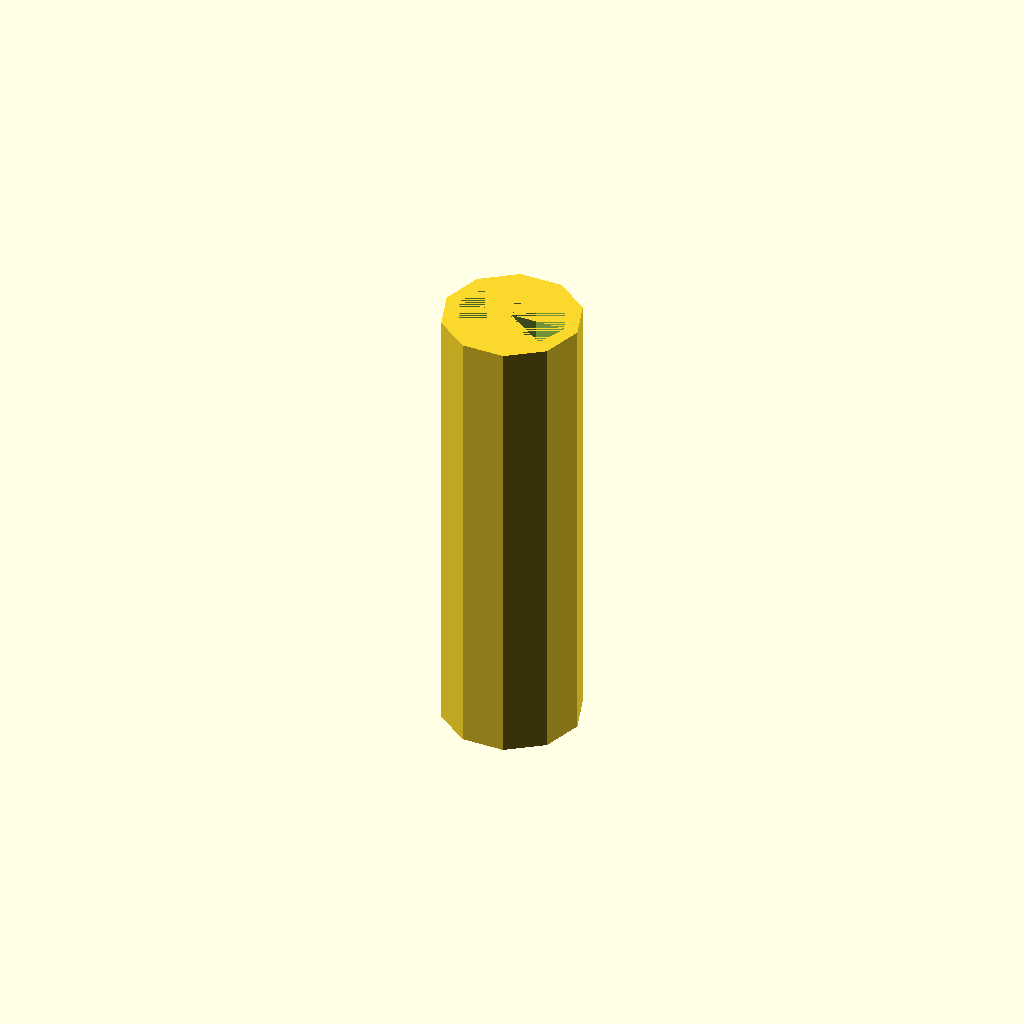
Cell 1 — every parameter at its default value.
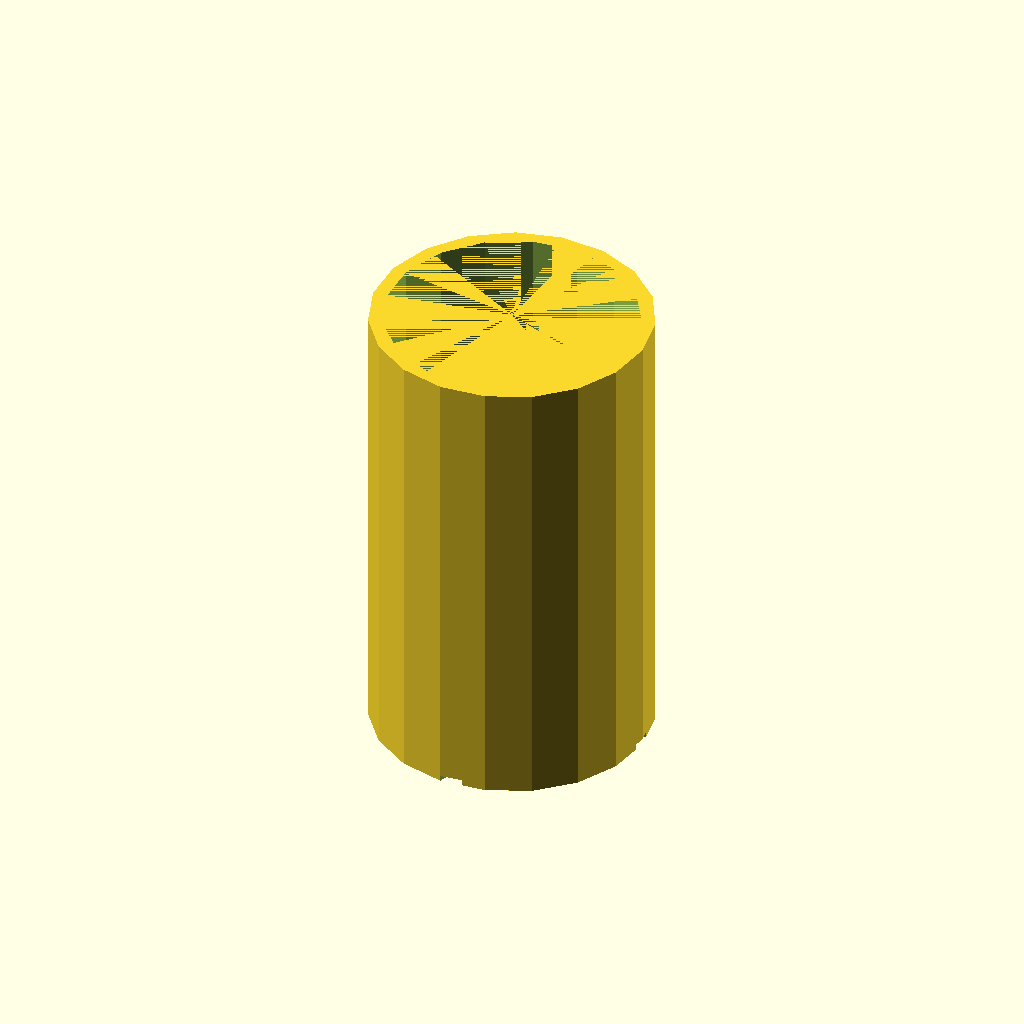
Cell 2: screw_diameter = 12 (everything else at default).
All cells are drawn from one camera (rotation 55°, 0°, 25°, orthographic, colour scheme Cornfield), so only the parameter changes between them.
Source of the model, train/evaluation/ThomasTheMaker_k-1b_20251029_030656/screw.scad:
// Screw parameters
screw_diameter = 6;
thread_diameter = 1.2;
thread_pitch = 0.5;
head_diameter = 12;
head_height = 2;
shank_length = 20;
shank_diameter = screw_diameter;

module screw() {
  difference() {
    cylinder(h = shank_length, r = shank_diameter / 2, center = false);
    cylinder(h = shank_length, r = (screw_diameter - thread_diameter) / 2, center = false);

    for (i = [0:3]) {
      rotate([0, 0, i * 90]) {
        translate([head_diameter / 2, 0, 0]) {
          cylinder(h = thread_pitch, r = thread_diameter / 2, center = true);
        }
      }
    }
  }
}

screw();
Parameter table extracted from the source (name, type, default, range or options):
screw_diameter: number, default 6
thread_diameter: number, default 1.2
thread_pitch: number, default 0.5
head_diameter: number, default 12
head_height: number, default 2
shank_length: number, default 20
